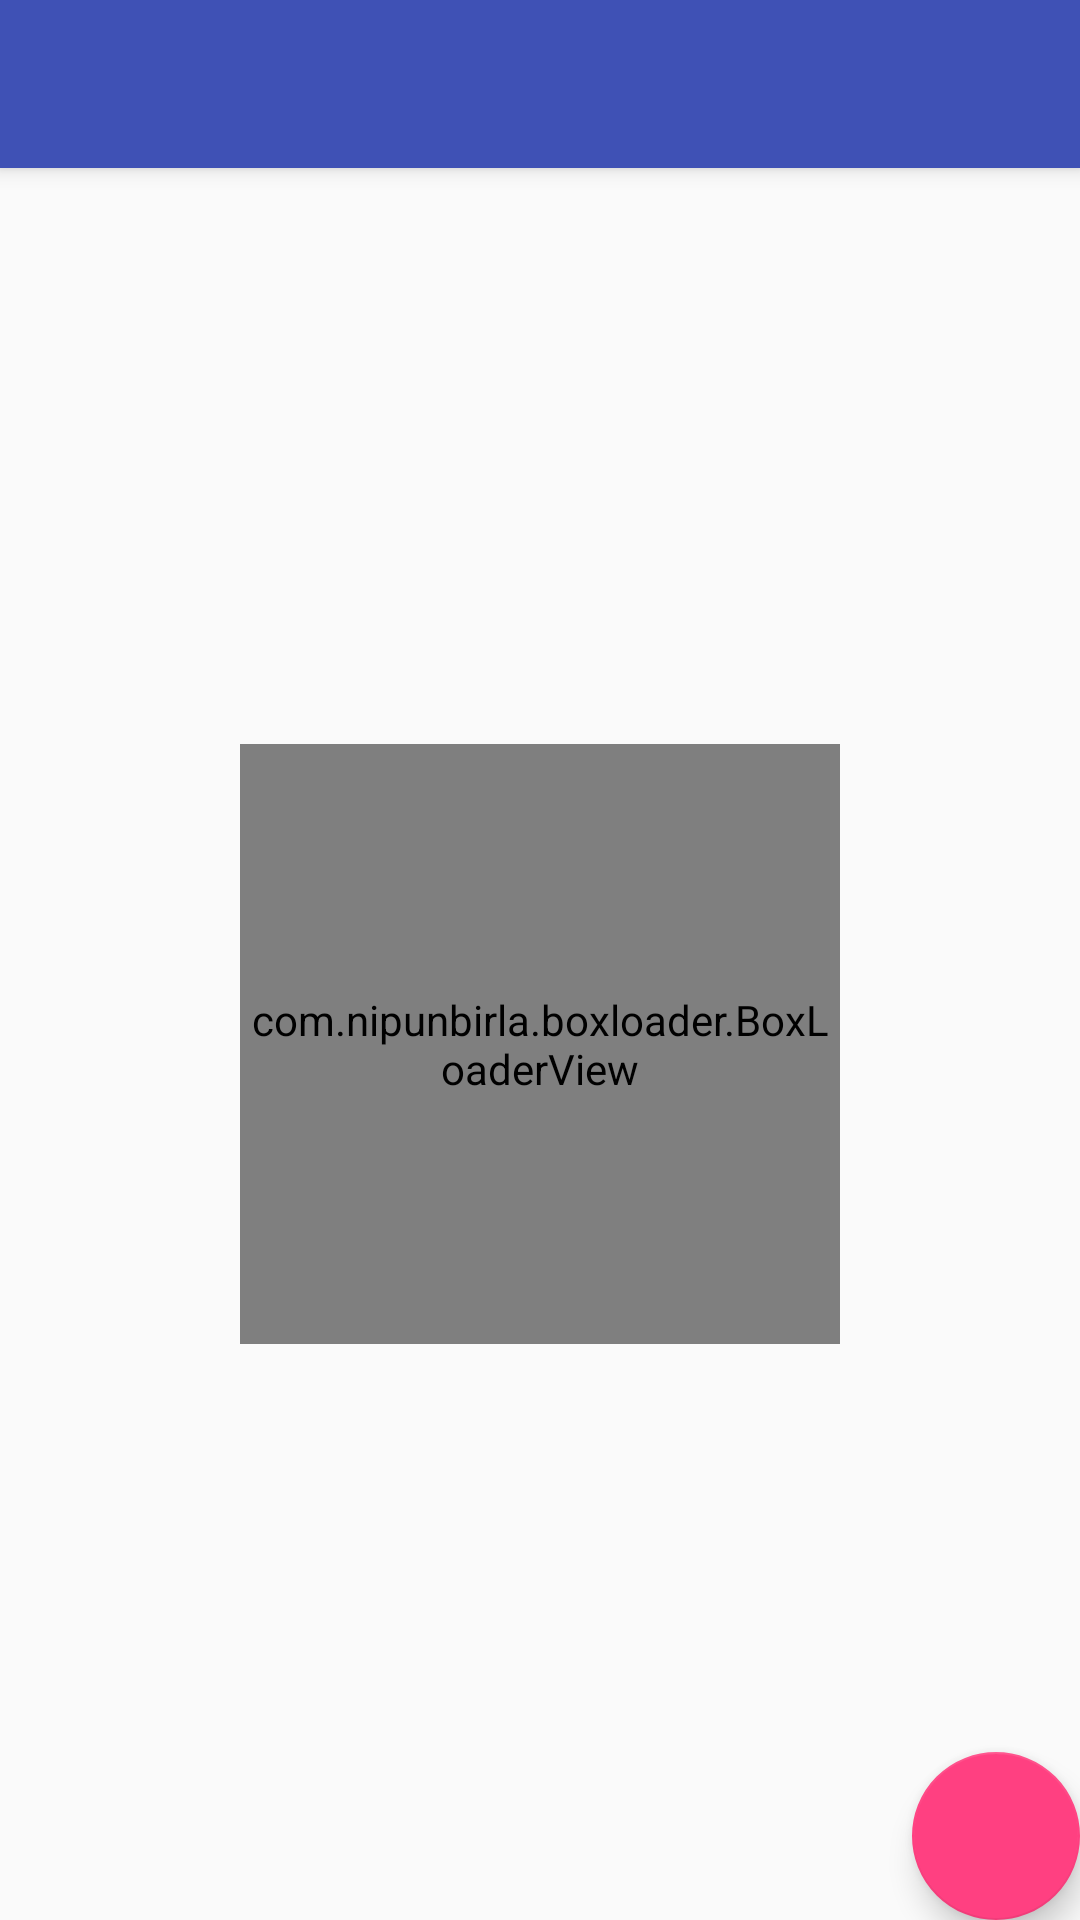

This screen was rendered from an Android layout file. Write that file and the resources it references.
<!-- AndroidManifest.xml: activity theme AppTheme.NoActionBar -->
<!-- res/layout/activity_problem_list.xml -->
<?xml version="1.0" encoding="utf-8"?>
<android.support.design.widget.CoordinatorLayout xmlns:android="http://schemas.android.com/apk/res/android"
    xmlns:app="http://schemas.android.com/apk/res-auto"
    xmlns:tools="http://schemas.android.com/tools"
    android:layout_width="match_parent"
    android:layout_height="match_parent"
    tools:context="com.xyz.ideasubmission.student.ProblemListActivity">

    <android.support.design.widget.AppBarLayout
        android:layout_width="match_parent"
        android:layout_height="wrap_content"
        android:theme="@style/AppTheme.AppBarOverlay">

        <android.support.v7.widget.Toolbar
            android:id="@+id/toolbar"
            android:layout_width="match_parent"
            android:layout_height="?attr/actionBarSize"
            android:background="?attr/colorPrimary"
            app:popupTheme="@style/AppTheme.PopupOverlay" />

    </android.support.design.widget.AppBarLayout>

    <include layout="@layout/content_problem_list"
        android:id="@+id/include" />

    <android.support.design.widget.FloatingActionButton
        android:id="@+id/fab"
        android:layout_width="wrap_content"
        android:layout_height="wrap_content"
        android:background="#ffffff"
        android:elevation="8dp"
        android:layout_gravity="top|left"
        android:layout_margin="@dimen/fab_margin"
        app:layout_anchor="@+id/include"
        app:layout_anchorGravity="bottom|right"
        app:srcCompat="@drawable/add" />

</android.support.design.widget.CoordinatorLayout>
<!-- res/layout/content_problem_list.xml (included above) -->
<?xml version="1.0" encoding="utf-8"?>
<RelativeLayout xmlns:android="http://schemas.android.com/apk/res/android"
    xmlns:app="http://schemas.android.com/apk/res-auto"
    xmlns:tools="http://schemas.android.com/tools"
    android:layout_width="match_parent"
    android:layout_height="match_parent"
    app:layout_behavior="@string/appbar_scrolling_view_behavior"
    tools:context="com.xyz.ideasubmission.student.ProblemListActivity"
    tools:showIn="@layout/activity_problem_list">

    <com.nipunbirla.boxloader.BoxLoaderView
        android:id="@+id/progress"
        android:layout_width="200dp"
        android:layout_height="200dp"
        android:layout_centerInParent="true"
        app:strokeColor="#995876"
        app:loaderColor="#C67890"
        app:strokeWidth="20"
        app:speed="10"
        tools:layout_editor_absoluteY="0dp"
        tools:layout_editor_absoluteX="0dp" />
    <android.support.v7.widget.RecyclerView
        android:layout_width="match_parent"
        android:layout_height="match_parent"
        android:id="@+id/list"
        tools:layout_editor_absoluteY="8dp"
        tools:layout_editor_absoluteX="8dp">

    </android.support.v7.widget.RecyclerView>
</RelativeLayout>
<!-- resources referenced by this layout -->
<resources>
  <style name="AppTheme.AppBarOverlay" parent="ThemeOverlay.AppCompat.Dark.ActionBar" />
  <style name="AppTheme.PopupOverlay" parent="ThemeOverlay.AppCompat.Light" />
  <style name="AppTheme.NoActionBar">
          <item name="windowActionBar">false</item>
          <item name="windowNoTitle">true</item>
      </style>
</resources>
